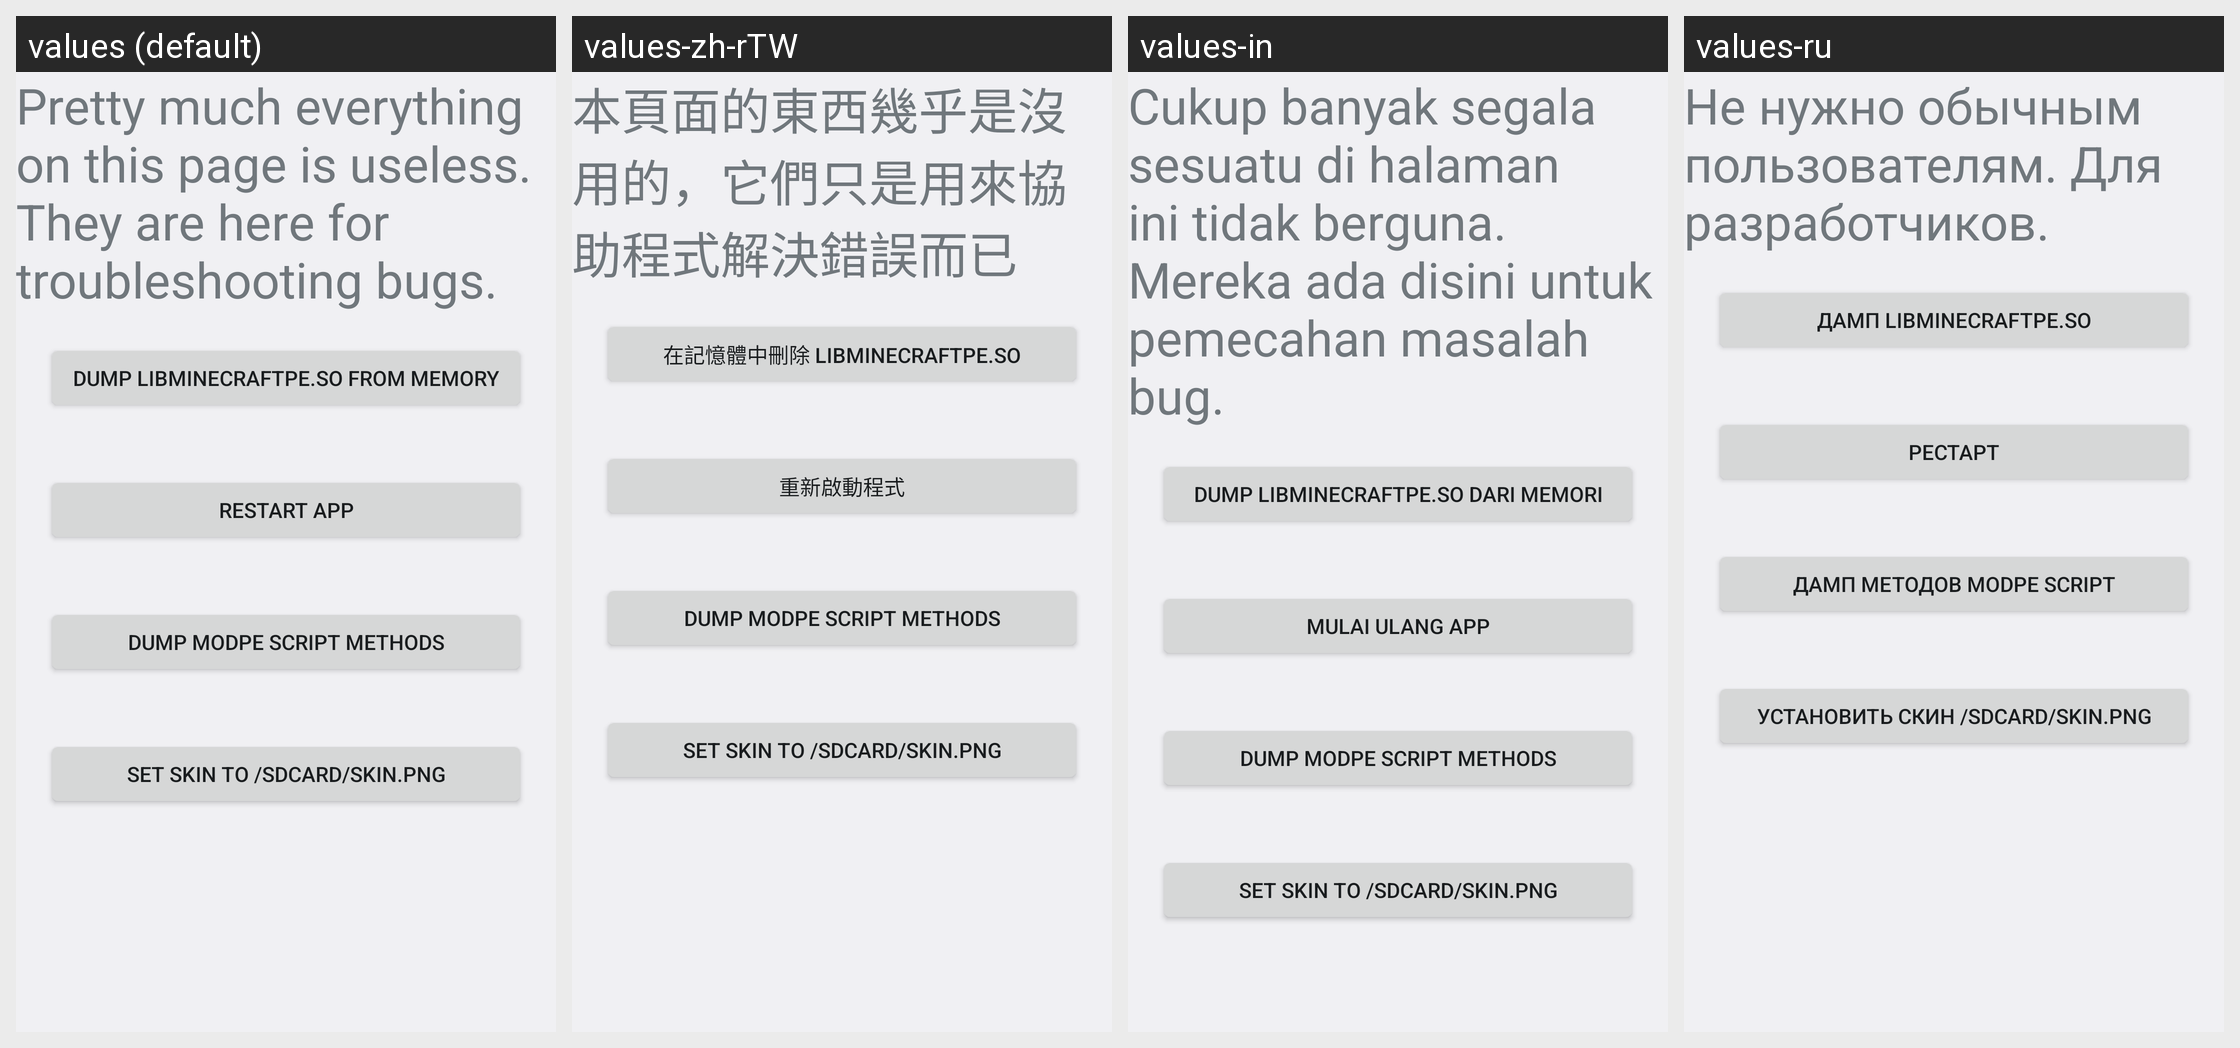

Locale-by-locale string values for the Android screen shown in this grid:
Android screen res/layout/nerdy_stuff.xml rendered under 4 locales, left to right: values (default), values-zh-rTW, values-in, values-ru. Device: Nexus 5 (rendered at 1080×1920; each locale shown at half size, 540×960, under a caption strip naming it); theme BlockLauncherTheme.
Other locales in the repository, not shown: values-de, values-es, values-fi, values-fr, values-hr, values-it, values-ko, values-pl, values-pt, values-zh-rCN.
Strings drawn on this screen, with the default value and each locale's value (text and hints the layout hard-codes, and strings that could not be matched under every locale, appear in the picture but are not listed):

nerdy_stuff_are_useless
  values: Pretty much everything on this page is useless. They are here for troubleshooting bugs.
  values-zh-rTW: 本頁面的東西幾乎是沒用的，它們只是用來協助程式解決錯誤而已
  values-in: Cukup banyak segala sesuatu di halaman ini tidak berguna. Mereka ada disini untuk pemecahan masalah bug.
  values-ru: Не нужно обычным пользователям. Для разработчиков.

dump_libminecraftpe
  values: Dump libminecraftpe.so from memory
  values-zh-rTW: 在記憶體中刪除 libminecraftpe.so
  values-in: Dump libminecraftpe.so dari memori
  values-ru: Дамп libminecraftpe.so

restart_app
  values: Restart app
  values-zh-rTW: 重新啟動程式
  values-in: Mulai ulang app
  values-ru: Рестарт

nerdy_stuff_dump_modpe
  values: Dump ModPE Script methods
  values-zh-rTW: Dump ModPE Script methods  [not translated; the default value is used]
  values-in: Dump ModPE Script methods  [not translated; the default value is used]
  values-ru: Дамп методов ModPE Script

nerdy_stuff_set_skin
  values: Set skin to /sdcard/skin.png
  values-zh-rTW: Set skin to /sdcard/skin.png  [not translated; the default value is used]
  values-in: Set skin to /sdcard/skin.png  [not translated; the default value is used]
  values-ru: Установить скин /sdcard/skin.png
